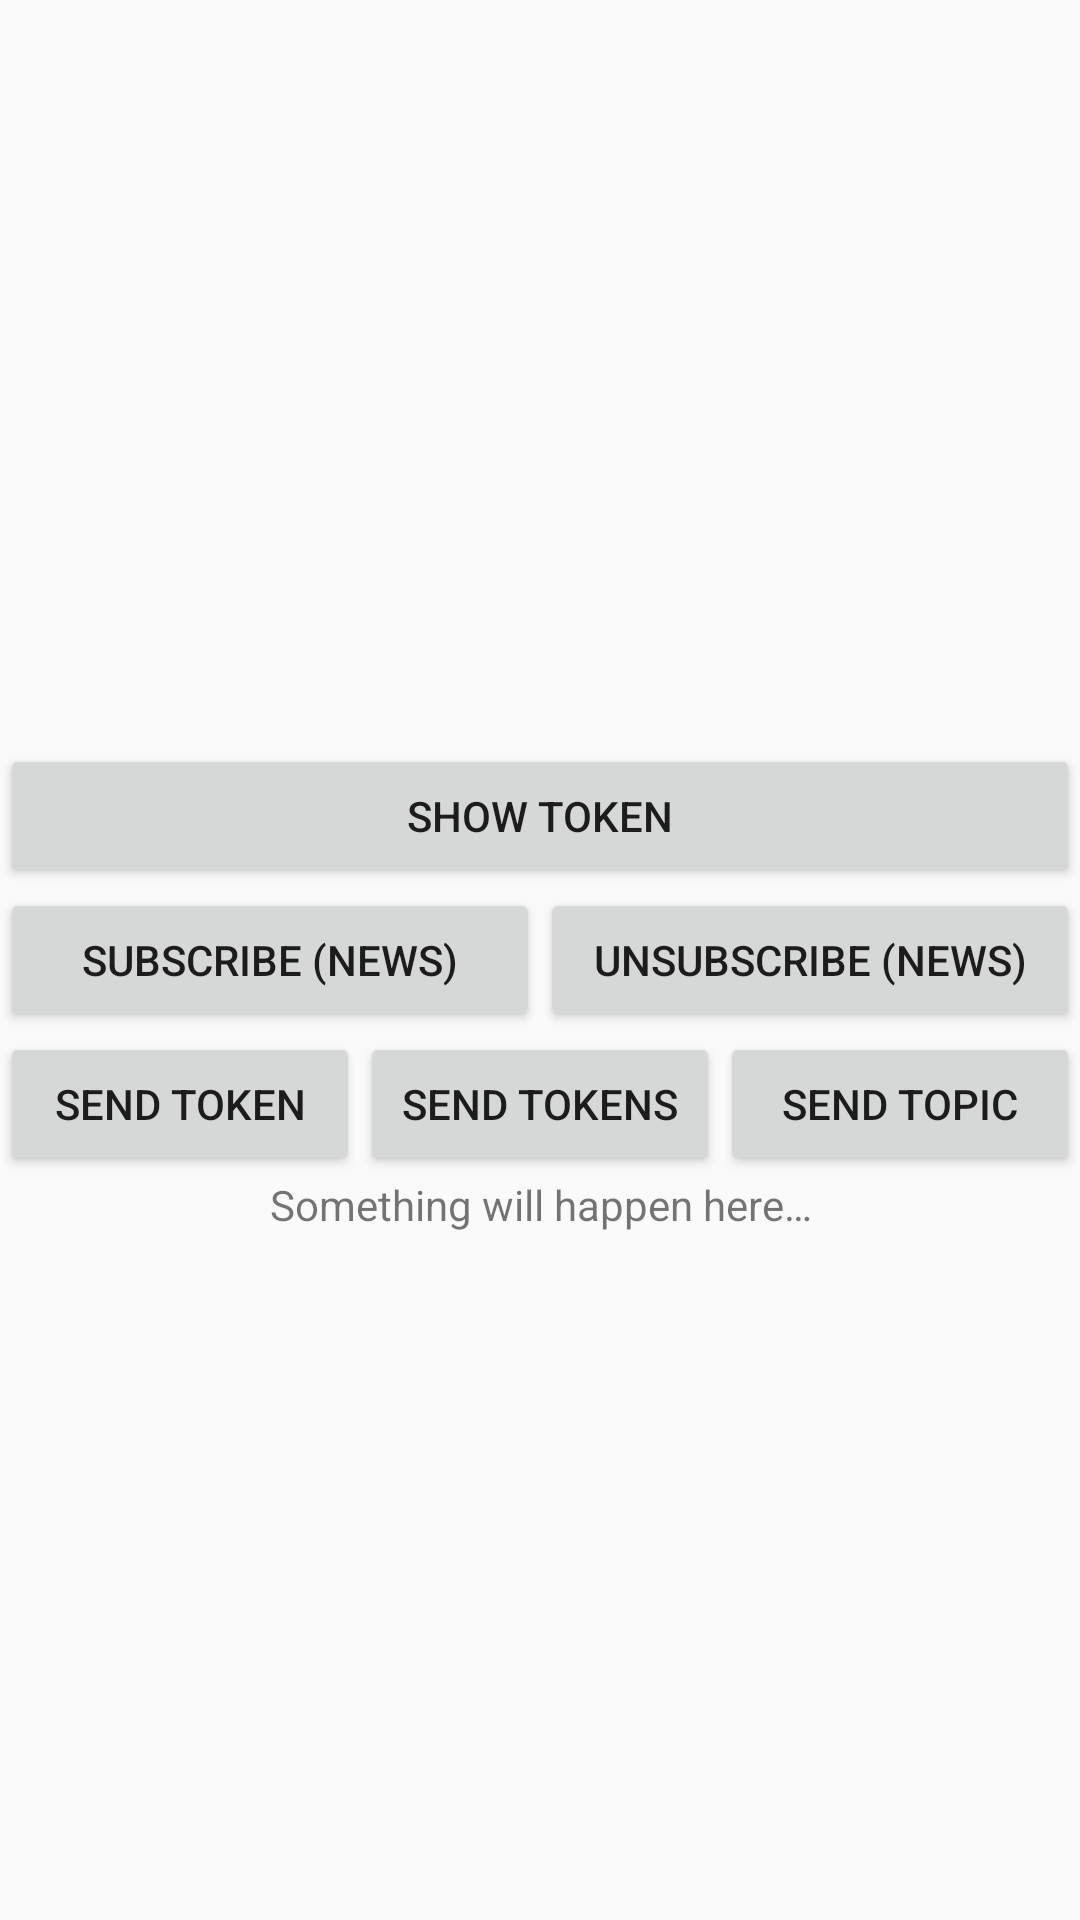

This screen was rendered from an Android layout file. Write that file and the resources it references.
<!-- AndroidManifest.xml: application theme AppTheme -->
<!-- res/layout/activity_main.xml -->
<?xml version="1.0" encoding="utf-8"?>
<RelativeLayout xmlns:android="http://schemas.android.com/apk/res/android"
    xmlns:app="http://schemas.android.com/apk/res-auto"
    xmlns:tools="http://schemas.android.com/tools"
    android:layout_width="match_parent"
    android:layout_height="match_parent"

    tools:context=".MainActivity">

    <ImageView
        android:layout_width="wrap_content"
        android:layout_height="wrap_content"
        android:layout_above="@+id/zoneCenter"
        android:layout_centerHorizontal="true"
        android:layout_margin="@dimen/activity_horizontal_margin"
        android:contentDescription="@string/app_name"
        />

    <LinearLayout
        android:id="@+id/zoneCenter"
        android:layout_width="match_parent"
        android:layout_height="wrap_content"
        android:layout_centerInParent="true"
        android:orientation="vertical">

        <Button
            android:layout_width="match_parent"
            android:layout_height="wrap_content"
            android:onClick="showToken"
            android:text="@string/btn_show_token"/>

        <LinearLayout
            android:layout_width="match_parent"
            android:layout_height="wrap_content"
            android:orientation="horizontal"
            android:paddingBottom="@dimen/activity_vertical_margin"
            android:paddingTop="@dimen/activity_vertical_margin">

            <Button
                style="@style/CustomButton"
                android:text="@string/btn_subscribe_news"
                android:onClick="subscribe"/>

            <Button
                style="@style/CustomButton"
                android:text="@string/btn_unsubscribe_news"
                android:onClick="unsubscribe"/>

        </LinearLayout>

        <LinearLayout
            android:layout_width="match_parent"
            android:layout_height="wrap_content"
            android:orientation="horizontal">

            <Button
                style="@style/CustomButton"
                android:text="@string/btn_send_token"
                android:onClick="sendToken"/>

            <Button
                style="@style/CustomButton"
                android:text="@string/btn_send_tokens"
                android:onClick="sendTokens"/>

            <Button
                style="@style/CustomButton"
                android:text="@string/btn_send_topic"
                android:onClick="sendTopic"/>

        </LinearLayout>

    </LinearLayout>

    <TextView
        android:id="@+id/txt"
        android:layout_width="match_parent"
        android:layout_height="wrap_content"
        android:layout_below="@id/zoneCenter"
        android:paddingBottom="@dimen/activity_vertical_margin"
        android:paddingTop="@dimen/activity_vertical_margin"
        android:gravity="center"
        android:text="@string/result"/>


</RelativeLayout>
<!-- resources referenced by this layout -->
<resources>
  <string name="app_name">MyPushNotification</string>
  <string name="btn_send_token">Send Token</string>
  <string name="btn_send_tokens">Send Tokens</string>
  <string name="btn_send_topic">Send Topic</string>
  <string name="btn_show_token">Show Token</string>
  <string name="btn_subscribe_news">Subscribe (News)</string>
  <string name="btn_unsubscribe_news">Unsubscribe (News)</string>
  <string name="result">Something will happen here…</string>
  <style name="CustomButton">
          <item name="android:layout_width">0dp</item>
          <item name="android:layout_height">wrap_content</item>
          <item name="android:layout_weight">1</item>
      </style>
  <style name="AppTheme" parent="Theme.AppCompat.Light.DarkActionBar">
          
          <item name="colorPrimary">@color/colorPrimary</item>
          <item name="colorPrimaryDark">@color/colorPrimaryDark</item>
          <item name="colorAccent">@color/colorAccent</item>
      </style>
  <!-- not gathered from this repository: default colours our renderer supplied (Android Studio template values) -->
  <color name="colorPrimary">#FF6200EE</color>
  <color name="colorPrimaryDark">#FF3700B3</color>
  <color name="colorAccent">#FF03DAC5</color>
</resources>
